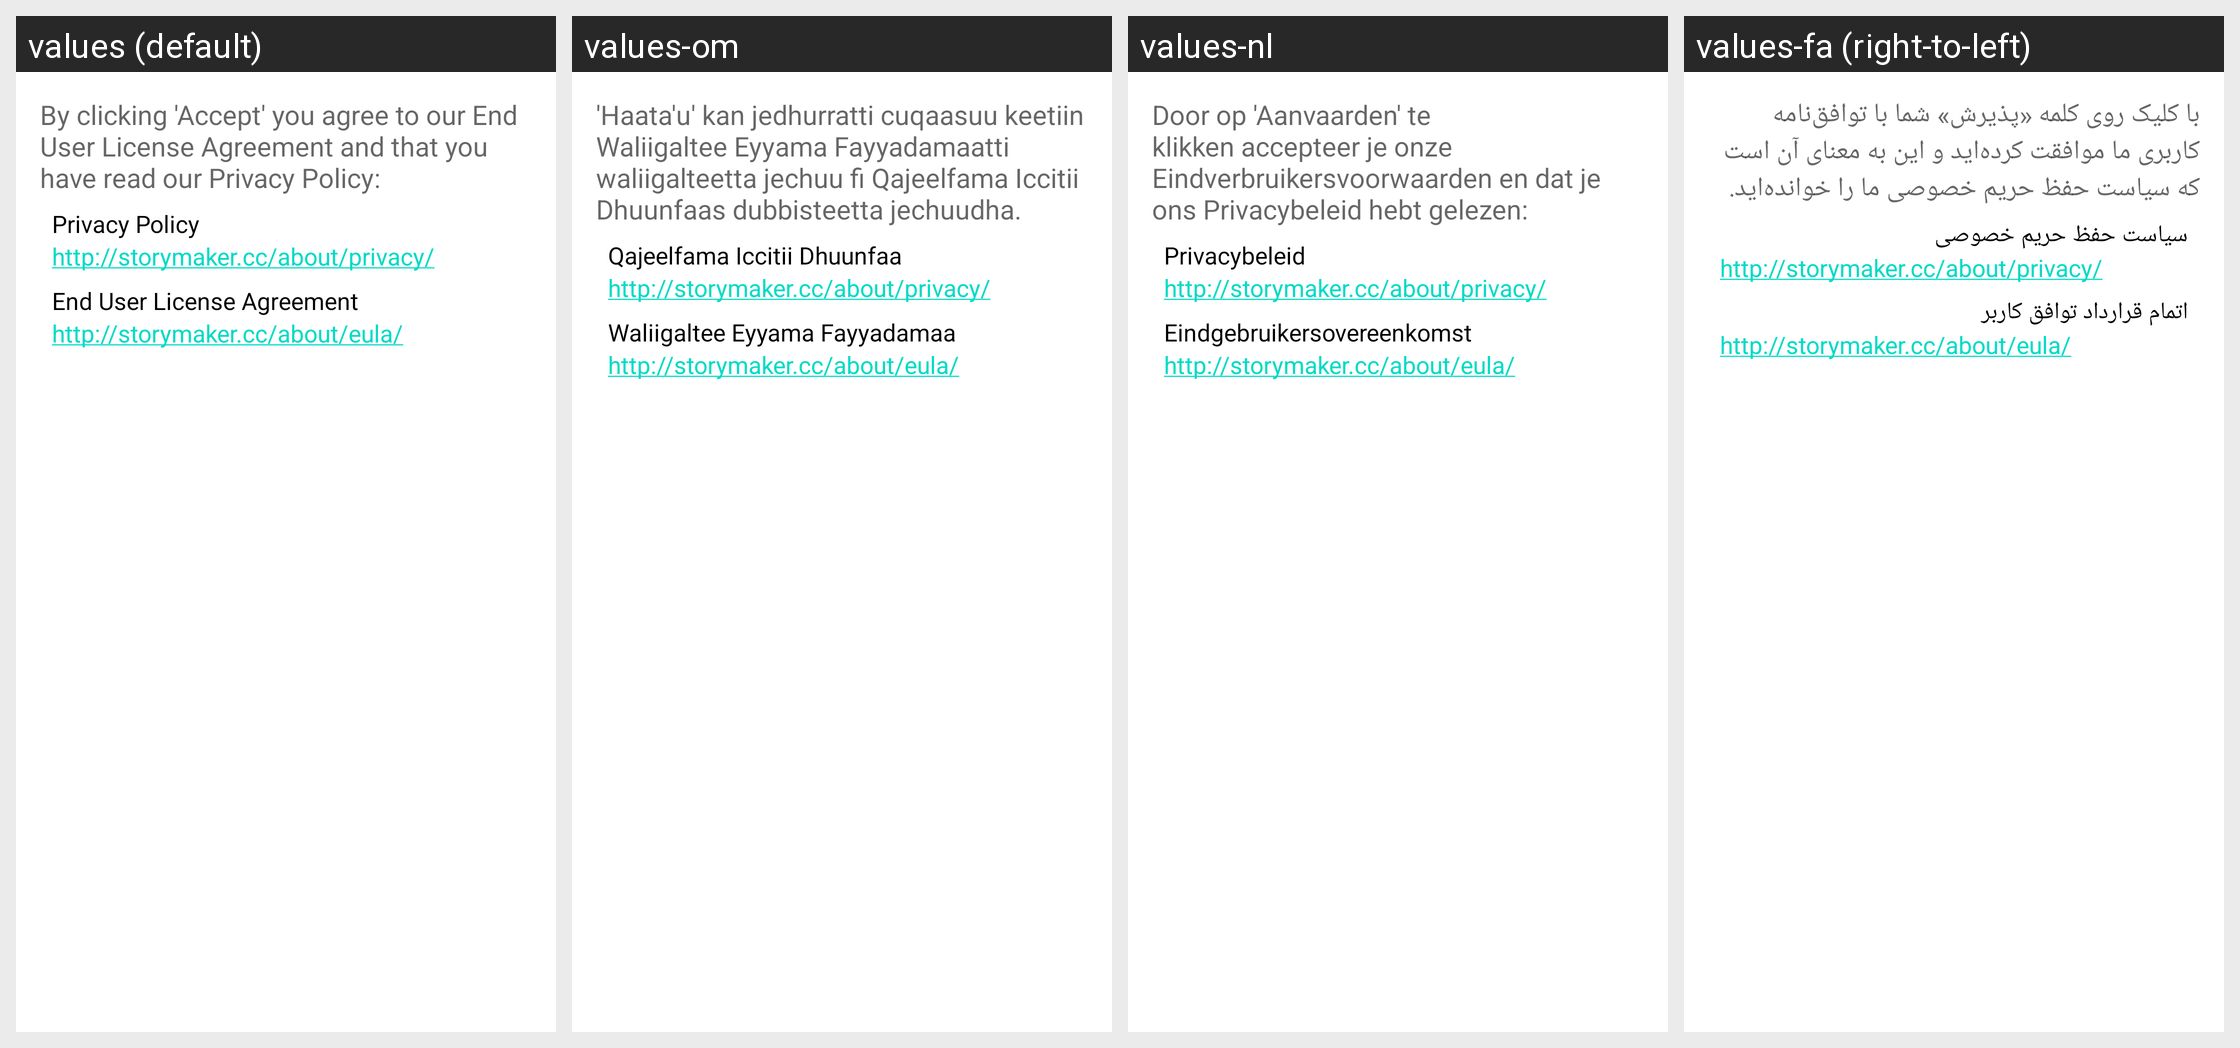

Strings drawn on this Android screen and how each of the app's shown locales translates them:
Android screen res/layout/activity_eula.xml rendered under 4 locales, left to right: values (default), values-om, values-nl, values-fa (right-to-left). Device: Nexus 5 (rendered at 1080×1920; each locale shown at half size, 540×960, under a caption strip naming it); theme Theme.MaterialComponents.DayNight.NoActionBar.
Other locales in the repository, not shown: values-am, values-am-rET, values-ar, values-az, values-bs, values-bs-rBA, values-de, values-es, values-fa-rIR, values-fi-rFI, values-fr, values-hu, values-in, values-it, values-ja, values-ja-rJP, values-ko, values-mk, values-my, values-pl-rPL, values-pt-rBR, values-pt-rPT, values-ro, values-ru, values-rw, values-sq, values-sr, values-sv, values-th, values-tr-rTR, values-uk, values-ur-rPK, values-vi, values-zh-rCN, values-zh-rTW.
Strings drawn on this screen, with the default value and each locale's value (text and hints the layout hard-codes, and strings that could not be matched under every locale, appear in the picture but are not listed):

by_clicking_accept
  values: By clicking 'Accept' you agree to our End User License Agreement and that you have read our Privacy Policy:
  values-om: 'Haata'u' kan jedhurratti cuqaasuu keetiin Waliigaltee Eyyama Fayyadamaatti waliigalteetta jechuu fi Qajeelfama Iccitii Dhuunfaas dubbisteetta jechuudha.
  values-nl: Door op 'Aanvaarden' te klikken accepteer je onze Eindverbruikersvoorwaarden en dat je ons Privacybeleid hebt gelezen:
  values-fa: با کلیک روی کلمه «پذیرش» شما با توافق‌نامه کاربری ما موافقت کرده‌اید و این به معنای آن است که سیاست حفظ حریم خصوصی ما را خوانده‌اید.

privacy_policy
  values: Privacy Policy
  values-om: Qajeelfama Iccitii Dhuunfaa
  values-nl: Privacybeleid
  values-fa: سیاست حفظ حریم خصوصی

privacy_policy_url
  values: http://storymaker.cc/about/privacy/
  values-om: http://storymaker.cc/about/privacy/  [not translated; the default value is used]
  values-nl: http://storymaker.cc/about/privacy/  [not translated; the default value is used]
  values-fa: http://storymaker.cc/about/privacy/  [not translated; the default value is used]

end_user_license_agreement
  values: End User License Agreement
  values-om: Waliigaltee Eyyama Fayyadamaa
  values-nl: Eindgebruikersovereenkomst
  values-fa: اتمام قرارداد توافق کاربر

end_user_license_agreement_url
  values: http://storymaker.cc/about/eula/
  values-om: http://storymaker.cc/about/eula/  [not translated; the default value is used]
  values-nl: http://storymaker.cc/about/eula/  [not translated; the default value is used]
  values-fa: http://storymaker.cc/about/eula/  [not translated; the default value is used]
